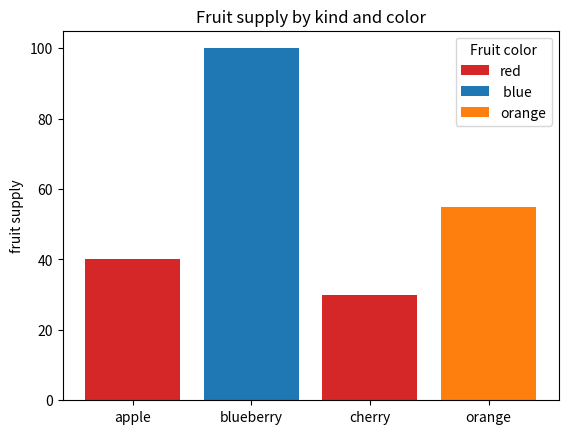

Write the Python code that produced this figure.
'''
파일 명: Ex23-2-matplotlib.py
'''

import matplotlib.pyplot as plt
from matplotlib.pyplot import bar_label

# Figure와 Axes 객체 동시 생성
fig, ax = plt.subplots()

# 데이터 설정
fruits = ['apple', 'blueberry', 'cherry', 'orange']
counts = [40, 100, 30, 55]
bar_labels = ['red', ' blue', '_red', 'orange']
bar_colors = ['tab:red', 'tab:blue', 'tab:red', 'tab:orange']   # 각 막대의 생성

ax.bar(fruits, counts, label = bar_labels, color = bar_colors)

ax.set_ylabel('fruit supply')

ax.set_title('Fruit supply by kind and color')

ax.legend(title = 'Fruit color')

plt.show()



